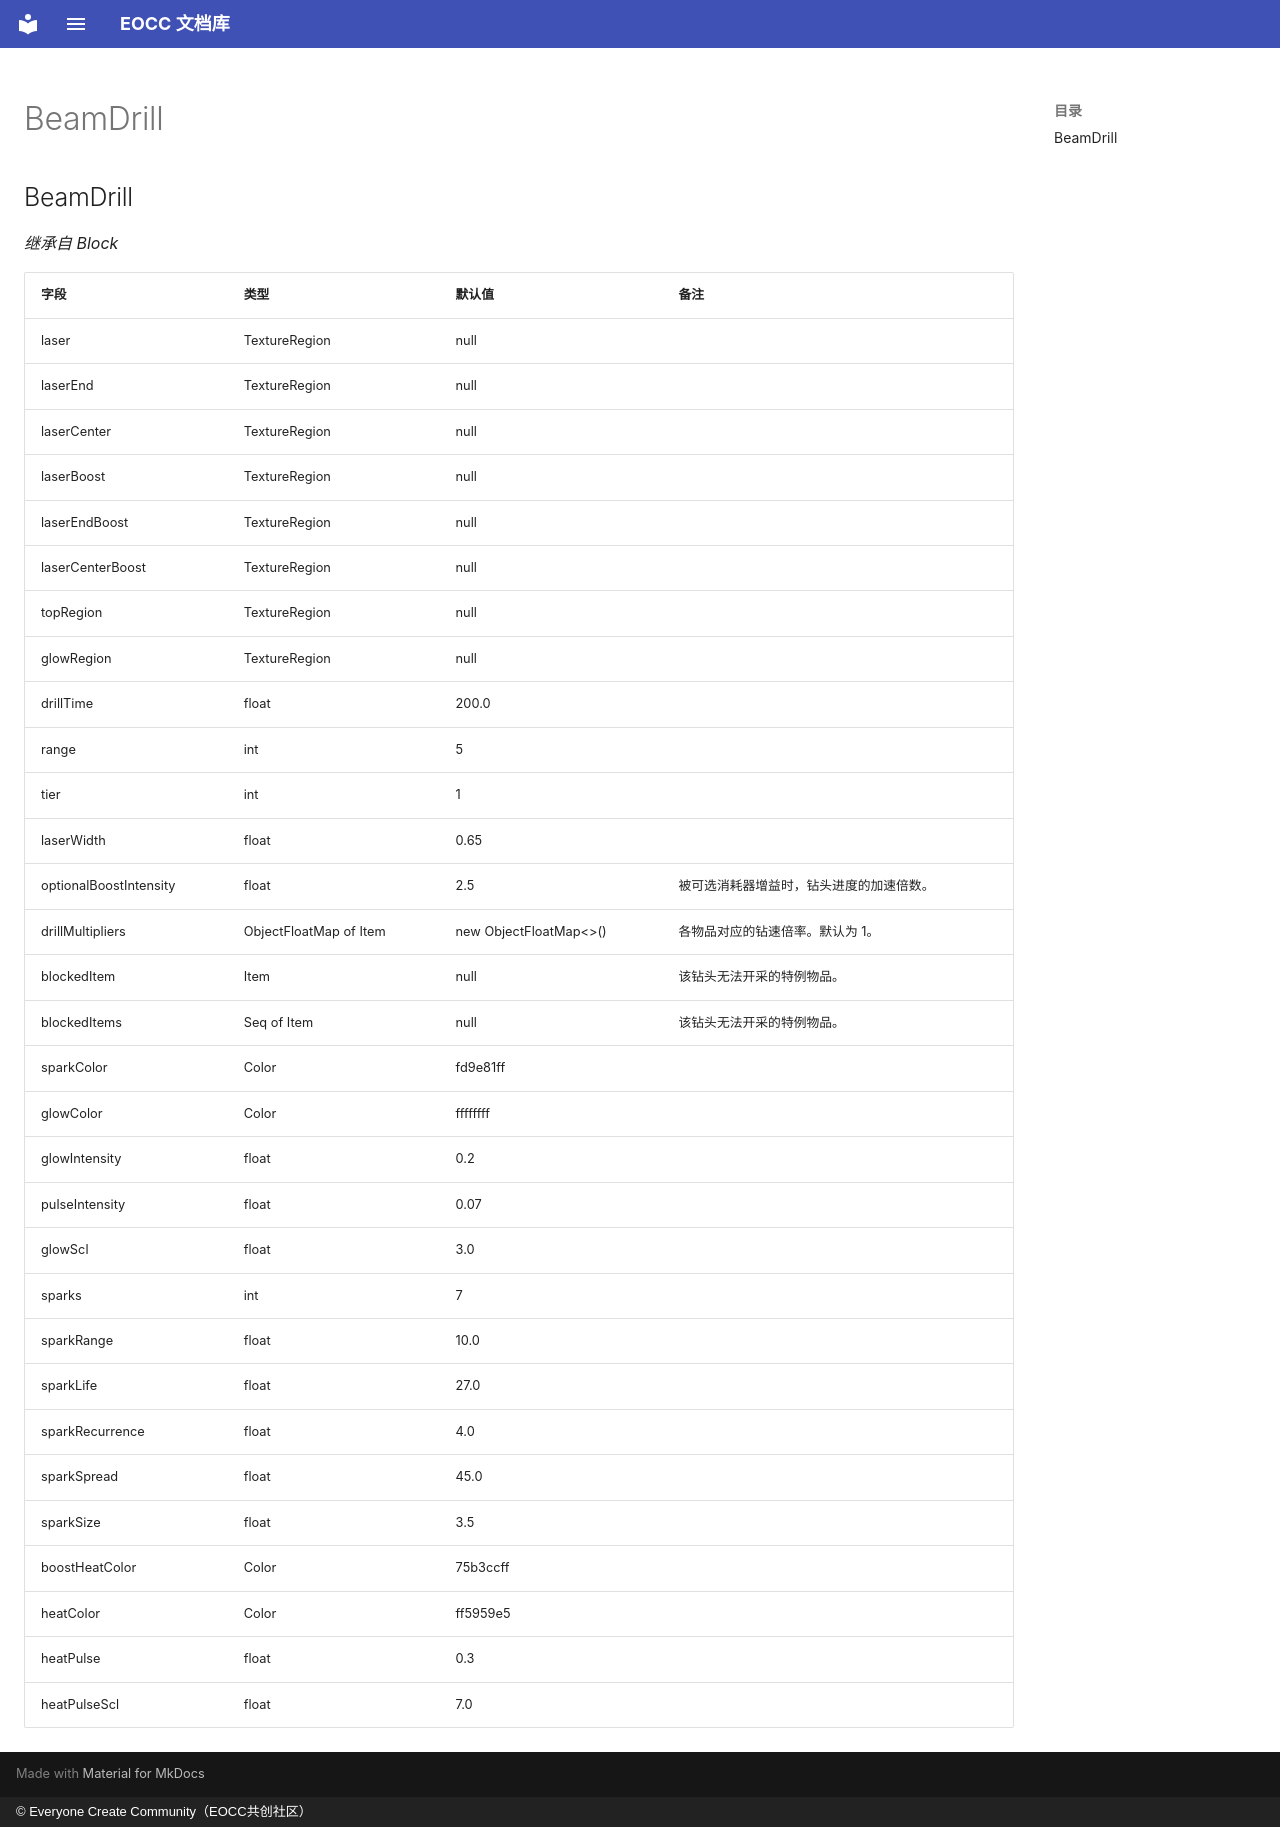

repository: eoccc/eoccc.github.io · page: wiki/mindustry/zh/Modding%20Classes/BeamDrill/index.html · generator: mkdocs · copyright: © Everyone Create Community（EOCC共创社区）

# BeamDrill

## BeamDrill

*继承自 Block*

| 字段 | 类型 | 默认值 | 备注 |
|---|---|---|---|
| laser | TextureRegion | null |  |
| laserEnd | TextureRegion | null |  |
| laserCenter | TextureRegion | null |  |
| laserBoost | TextureRegion | null |  |
| laserEndBoost | TextureRegion | null |  |
| laserCenterBoost | TextureRegion | null |  |
| topRegion | TextureRegion | null |  |
| glowRegion | TextureRegion | null |  |
| drillTime | float | 200.0 |  |
| range | int | 5 |  |
| tier | int | 1 |  |
| laserWidth | float | 0.65 |  |
| optionalBoostIntensity | float | 2.5 | 被可选消耗器增益时，钻头进度的加速倍数。 |
| drillMultipliers | ObjectFloatMap of Item | new ObjectFloatMap<>() | 各物品对应的钻速倍率。默认为 1。 |
| blockedItem | Item | null | 该钻头无法开采的特例物品。 |
| blockedItems | Seq of Item | null | 该钻头无法开采的特例物品。 |
| sparkColor | Color | fd9e81ff |  |
| glowColor | Color | ffffffff |  |
| glowIntensity | float | 0.2 |  |
| pulseIntensity | float | 0.07 |  |
| glowScl | float | 3.0 |  |
| sparks | int | 7 |  |
| sparkRange | float | 10.0 |  |
| sparkLife | float | 27.0 |  |
| sparkRecurrence | float | 4.0 |  |
| sparkSpread | float | 45.0 |  |
| sparkSize | float | 3.5 |  |
| boostHeatColor | Color | 75b3ccff |  |
| heatColor | Color | ff5959e5 |  |
| heatPulse | float | 0.3 |  |
| heatPulseScl | float | 7.0 |  |
